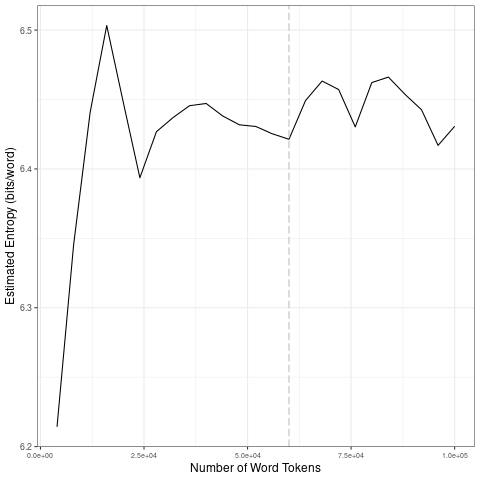

Source data for this figure (header and first rows):
file, entropy.Corpus.Size, entropy.Entropy, sd.Corpus.Size, sd.SD
data/2021_by_fr/2021-03-08_tokens_1-gram…, 4000, 6.214, 20000, 0.1136
data/2021_by_fr/2021-03-08_tokens_1-gram…, 8000, 6.345, 40000, 0.02189
data/2021_by_fr/2021-03-08_tokens_1-gram…, 12000, 6.441, 60000, 0.006422
data/2021_by_fr/2021-03-08_tokens_1-gram…, 16000, 6.503, 80000, 0.01357
data/2021_by_fr/2021-03-08_tokens_1-gram…, 20000, 6.448, 1e+05, 0.01922
data/2021_by_fr/2021-03-08_tokens_1-gram…, 24000, 6.394, 20000, 0.1136
data/2021_by_fr/2021-03-08_tokens_1-gram…, 28000, 6.427, 40000, 0.02189
data/2021_by_fr/2021-03-08_tokens_1-gram…, 32000, 6.437, 60000, 0.006422
data/2021_by_fr/2021-03-08_tokens_1-gram…, 36000, 6.446, 80000, 0.01357
data/2021_by_fr/2021-03-08_tokens_1-gram…, 40000, 6.447, 1e+05, 0.01922
data/2021_by_fr/2021-03-08_tokens_1-gram…, 44000, 6.438, 20000, 0.1136
data/2021_by_fr/2021-03-08_tokens_1-gram…, 48000, 6.432, 40000, 0.02189
data/2021_by_fr/2021-03-08_tokens_1-gram…, 52000, 6.431, 60000, 0.006422
data/2021_by_fr/2021-03-08_tokens_1-gram…, 56000, 6.425, 80000, 0.01357
data/2021_by_fr/2021-03-08_tokens_1-gram…, 60000, 6.421, 1e+05, 0.01922
data/2021_by_fr/2021-03-08_tokens_1-gram…, 64000, 6.449, 20000, 0.1136
data/2021_by_fr/2021-03-08_tokens_1-gram…, 68000, 6.463, 40000, 0.02189
data/2021_by_fr/2021-03-08_tokens_1-gram…, 72000, 6.457, 60000, 0.006422
data/2021_by_fr/2021-03-08_tokens_1-gram…, 76000, 6.43, 80000, 0.01357
data/2021_by_fr/2021-03-08_tokens_1-gram…, 80000, 6.462, 1e+05, 0.01922
data/2021_by_fr/2021-03-08_tokens_1-gram…, 84000, 6.466, 20000, 0.1136
data/2021_by_fr/2021-03-08_tokens_1-gram…, 88000, 6.454, 40000, 0.02189
data/2021_by_fr/2021-03-08_tokens_1-gram…, 92000, 6.443, 60000, 0.006422
data/2021_by_fr/2021-03-08_tokens_1-gram…, 96000, 6.417, 80000, 0.01357
data/2021_by_fr/2021-03-08_tokens_1-gram…, 1e+05, 6.431, 1e+05, 0.01922
